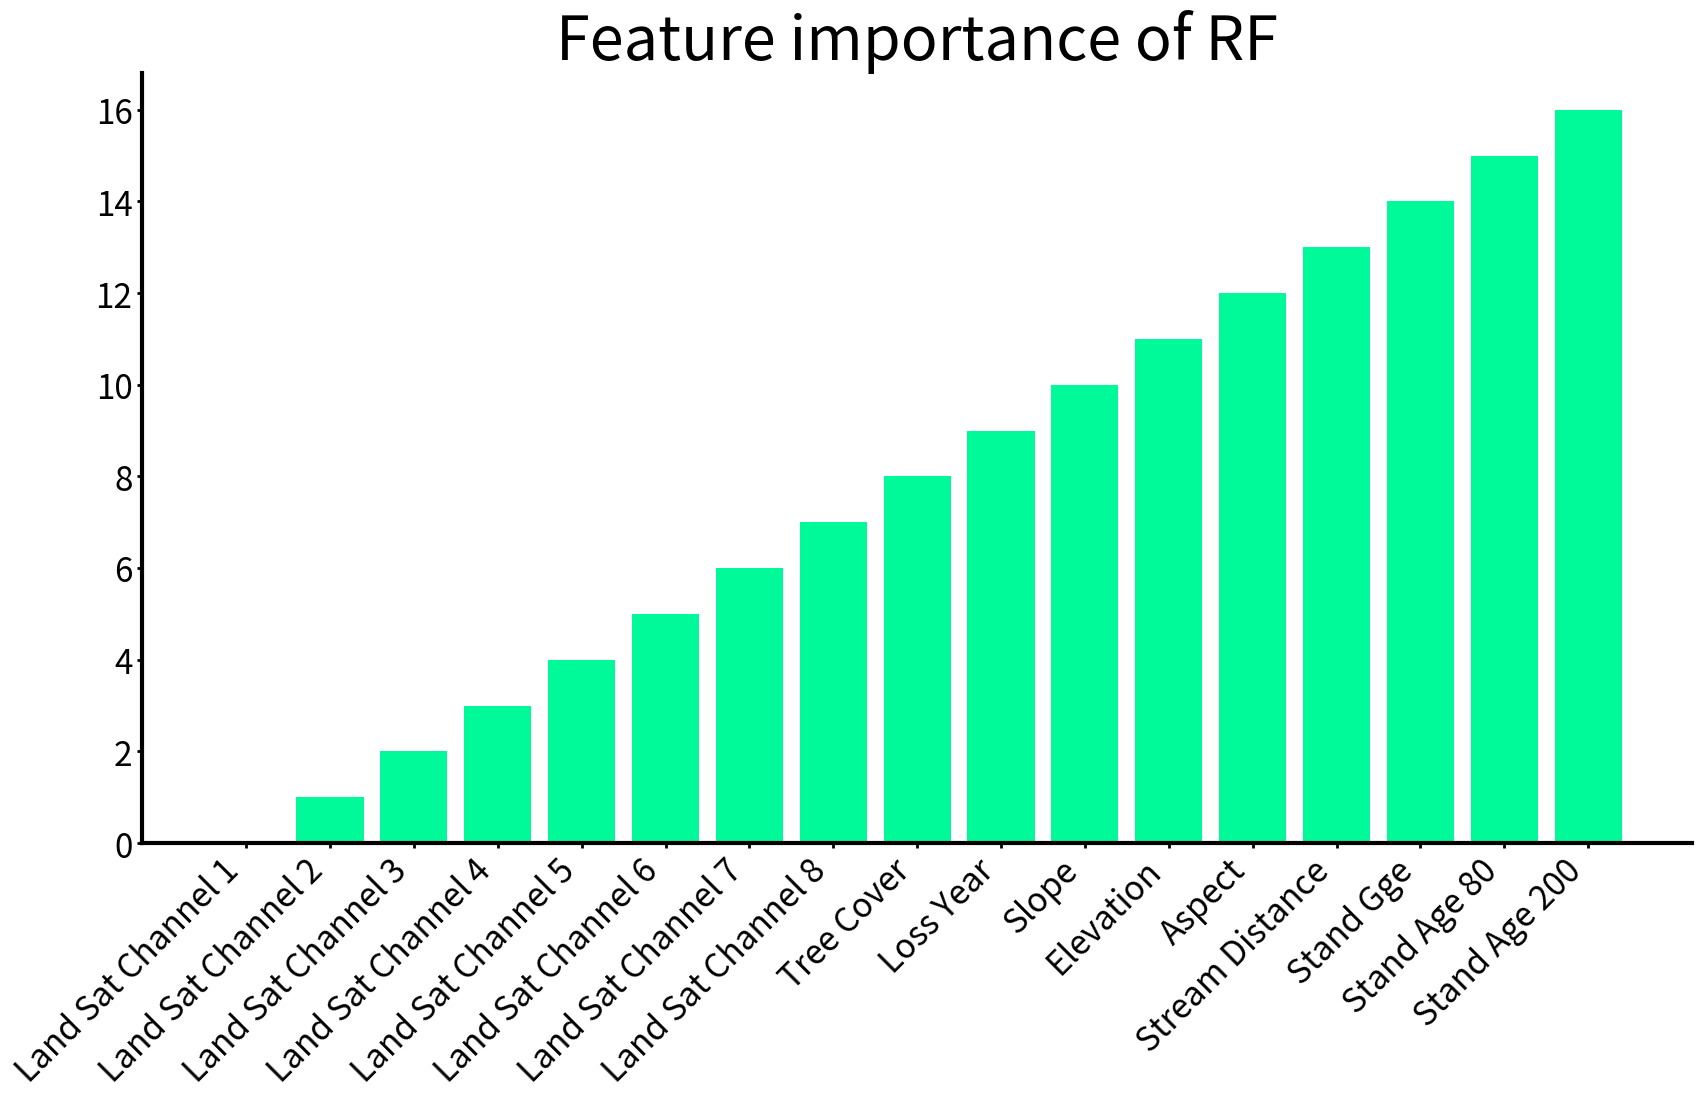

Write the Python code that produced this figure.
import matplotlib.pyplot as plt
import numpy as np
print(len(["Land Sat Channel 1","Land Sat Channel 2","Land Sat Channel 3","Land Sat Channel 4","Land Sat Channel 5","Land Sat Channel 6",
                    "Land Sat Channel 7", "Land Sat Channel 8", "Tree Cover", "Loss Year", "Slope", "Elevation", "Aspect", "Stream Distance", "Stand Gge", "Stand Age 80", "Stand Age 200"]))

feature_names = ["Land Sat Channel 1","Land Sat Channel 2","Land Sat Channel 3","Land Sat Channel 4","Land Sat Channel 5","Land Sat Channel 6",
                    "Land Sat Channel 7", "Land Sat Channel 8", "Tree Cover", "Loss Year", "Slope", "Elevation", "Aspect", "Stream Distance", "Stand Gge", "Stand Age 80", "Stand Age 200"]
averaged_importance = []
for i in range(17):
    averaged_importance.append(i)
plt.figure(figsize=(20,10))
plt.bar(feature_names, averaged_importance,color = 'mediumspringgreen')
plt.title("Feature importance of RF",fontsize=44)
plt.legend(fontsize=36,frameon=False)
plt.gca().spines['right'].set_color('none')
plt.gca().spines['top'].set_color('none')
plt.gca().spines['left'].set_linewidth(3)
plt.gca().spines['bottom'].set_linewidth(3)
plt.gca().tick_params(labelsize=24,width=2)
plt.xticks(rotation=45,horizontalalignment='right')
plt.savefig("RF_feature_importance.png",bbox_inches="tight")